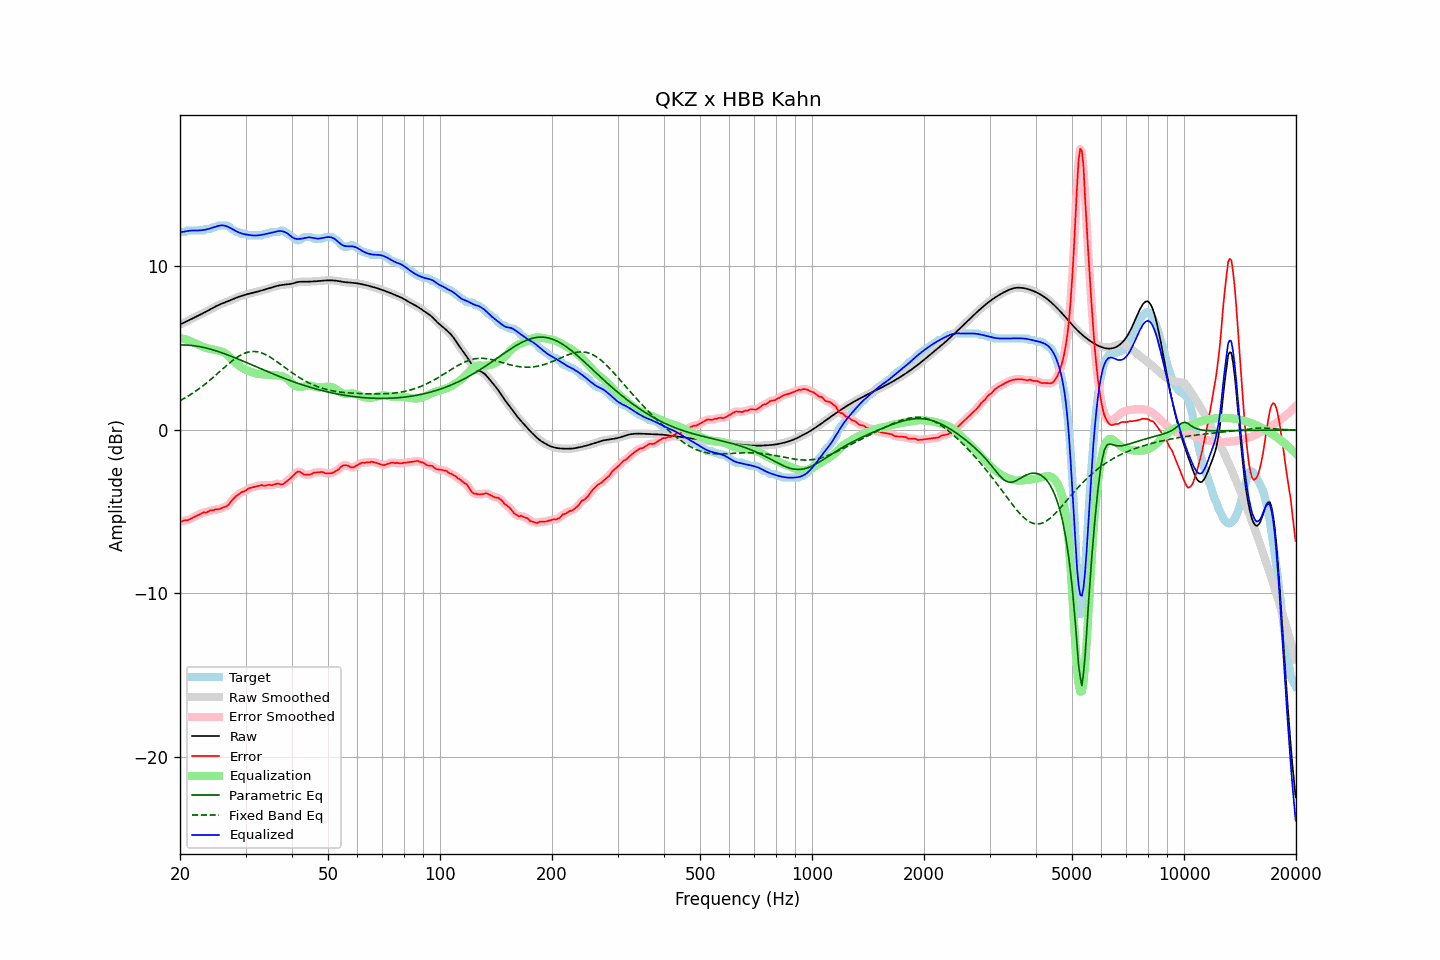

The table this chart was drawn from, first rows:
frequency, raw, error, smoothed, error_smoothed, equalization, parametric_eq, fixed_band_eq, equalized_raw, equalized_smoothed, target
20.00, 6.45, -5.64, 6.45, -5.64, 5.62, 5.20, 1.79, 12.08, 12.08, 12.09
20.20, 6.49, -5.60, 6.49, -5.60, 5.60, 5.20, 1.84, 12.09, 12.10, 12.09
20.40, 6.54, -5.56, 6.54, -5.56, 5.58, 5.20, 1.89, 12.11, 12.11, 12.09
20.61, 6.58, -5.51, 6.58, -5.54, 5.55, 5.19, 1.95, 12.13, 12.13, 12.10
20.81, 6.63, -5.53, 6.63, -5.52, 5.52, 5.19, 2.00, 12.15, 12.15, 12.16
21.02, 6.68, -5.51, 6.68, -5.50, 5.49, 5.18, 2.06, 12.17, 12.17, 12.19
21.23, 6.73, -5.46, 6.73, -5.47, 5.45, 5.18, 2.12, 12.18, 12.18, 12.19
21.44, 6.78, -5.42, 6.78, -5.42, 5.41, 5.16, 2.19, 12.19, 12.19, 12.19
21.66, 6.82, -5.37, 6.82, -5.37, 5.37, 5.15, 2.25, 12.19, 12.19, 12.19
21.87, 6.87, -5.32, 6.87, -5.32, 5.32, 5.14, 2.32, 12.19, 12.19, 12.19
22.09, 6.92, -5.27, 6.92, -5.27, 5.27, 5.13, 2.38, 12.19, 12.19, 12.19
22.31, 6.97, -5.23, 6.97, -5.23, 5.22, 5.11, 2.45, 12.19, 12.19, 12.19
22.54, 7.02, -5.18, 7.02, -5.18, 5.18, 5.09, 2.53, 12.19, 12.19, 12.19
22.76, 7.07, -5.13, 7.07, -5.12, 5.13, 5.08, 2.60, 12.20, 12.20, 12.19
22.99, 7.12, -5.07, 7.12, -5.08, 5.10, 5.06, 2.67, 12.21, 12.21, 12.19
23.22, 7.17, -5.03, 7.17, -5.06, 5.06, 5.03, 2.75, 12.23, 12.23, 12.20
23.45, 7.22, -5.06, 7.22, -5.04, 5.02, 5.01, 2.83, 12.25, 12.25, 12.28
23.69, 7.27, -5.02, 7.27, -5.01, 4.99, 4.99, 2.91, 12.27, 12.27, 12.29
23.92, 7.32, -4.97, 7.32, -4.98, 4.97, 4.96, 2.99, 12.29, 12.29, 12.29
24.16, 7.38, -4.92, 7.38, -4.94, 4.95, 4.93, 3.07, 12.32, 12.32, 12.29
24.40, 7.43, -4.93, 7.43, -4.91, 4.92, 4.91, 3.16, 12.36, 12.36, 12.36
24.65, 7.49, -4.91, 7.49, -4.89, 4.90, 4.88, 3.24, 12.39, 12.39, 12.39
24.89, 7.54, -4.85, 7.54, -4.88, 4.88, 4.85, 3.33, 12.42, 12.42, 12.39
25.14, 7.59, -4.86, 7.59, -4.86, 4.86, 4.82, 3.42, 12.45, 12.45, 12.45
25.39, 7.64, -4.86, 7.64, -4.84, 4.84, 4.78, 3.50, 12.48, 12.48, 12.49
25.65, 7.68, -4.81, 7.68, -4.82, 4.82, 4.75, 3.59, 12.50, 12.50, 12.49
25.91, 7.72, -4.78, 7.72, -4.78, 4.79, 4.72, 3.68, 12.51, 12.51, 12.49
26.16, 7.75, -4.74, 7.75, -4.74, 4.75, 4.68, 3.77, 12.50, 12.50, 12.49
26.43, 7.79, -4.70, 7.79, -4.71, 4.69, 4.65, 3.85, 12.48, 12.48, 12.49
26.69, 7.83, -4.67, 7.83, -4.66, 4.63, 4.61, 3.94, 12.45, 12.45, 12.49
26.96, 7.86, -4.59, 7.87, -4.58, 4.55, 4.57, 4.02, 12.41, 12.41, 12.45
27.23, 7.91, -4.48, 7.91, -4.47, 4.45, 4.54, 4.10, 12.36, 12.36, 12.38
27.50, 7.95, -4.34, 7.95, -4.36, 4.36, 4.50, 4.18, 12.31, 12.31, 12.29
27.77, 8.00, -4.24, 8.00, -4.23, 4.26, 4.46, 4.26, 12.26, 12.26, 12.24
28.05, 8.04, -4.14, 8.04, -4.13, 4.16, 4.42, 4.34, 12.20, 12.20, 12.18
28.33, 8.08, -4.03, 8.08, -4.05, 4.06, 4.38, 4.40, 12.15, 12.15, 12.11
28.62, 8.12, -3.97, 8.12, -3.97, 3.98, 4.34, 4.47, 12.10, 12.10, 12.09
28.90, 8.15, -3.92, 8.15, -3.89, 3.90, 4.30, 4.53, 12.06, 12.06, 12.07
29.19, 8.18, -3.81, 8.18, -3.84, 3.84, 4.26, 4.59, 12.02, 12.02, 12.00
29.48, 8.21, -3.78, 8.21, -3.79, 3.78, 4.22, 4.63, 11.99, 11.99, 11.99
29.78, 8.24, -3.75, 8.24, -3.74, 3.72, 4.17, 4.68, 11.97, 11.97, 11.99
30.08, 8.27, -3.71, 8.27, -3.69, 3.68, 4.13, 4.72, 11.95, 11.95, 11.98
30.38, 8.30, -3.62, 8.30, -3.63, 3.63, 4.09, 4.75, 11.93, 11.93, 11.92
30.68, 8.33, -3.57, 8.33, -3.58, 3.59, 4.05, 4.77, 11.92, 11.92, 11.89
30.99, 8.35, -3.54, 8.35, -3.54, 3.55, 4.01, 4.79, 11.90, 11.90, 11.89
31.30, 8.38, -3.52, 8.38, -3.51, 3.52, 3.96, 4.79, 11.89, 11.89, 11.89
31.61, 8.40, -3.49, 8.40, -3.49, 3.48, 3.92, 4.80, 11.88, 11.88, 11.89
31.93, 8.42, -3.47, 8.42, -3.47, 3.46, 3.88, 4.79, 11.88, 11.88, 11.89
32.24, 8.45, -3.44, 8.45, -3.44, 3.44, 3.84, 4.78, 11.89, 11.89, 11.89
32.57, 8.48, -3.42, 8.48, -3.41, 3.42, 3.79, 4.76, 11.90, 11.90, 11.89
32.89, 8.50, -3.39, 8.50, -3.39, 3.41, 3.75, 4.73, 11.91, 11.91, 11.89
33.22, 8.53, -3.37, 8.53, -3.39, 3.40, 3.71, 4.70, 11.93, 11.93, 11.90
33.55, 8.56, -3.41, 8.56, -3.39, 3.39, 3.67, 4.66, 11.95, 11.95, 11.96
33.89, 8.58, -3.41, 8.58, -3.39, 3.38, 3.63, 4.62, 11.97, 11.97, 11.99
34.23, 8.61, -3.38, 8.61, -3.38, 3.38, 3.58, 4.57, 11.99, 11.99, 11.99
34.57, 8.64, -3.35, 8.64, -3.37, 3.37, 3.54, 4.51, 12.01, 12.01, 11.99
34.92, 8.67, -3.36, 8.67, -3.37, 3.36, 3.50, 4.46, 12.03, 12.03, 12.04
35.27, 8.71, -3.39, 8.71, -3.37, 3.35, 3.46, 4.39, 12.06, 12.06, 12.09
35.62, 8.74, -3.36, 8.74, -3.36, 3.34, 3.42, 4.33, 12.08, 12.08, 12.09
35.97, 8.77, -3.32, 8.77, -3.32, 3.34, 3.38, 4.26, 12.11, 12.11, 12.09
... 635 more rows
